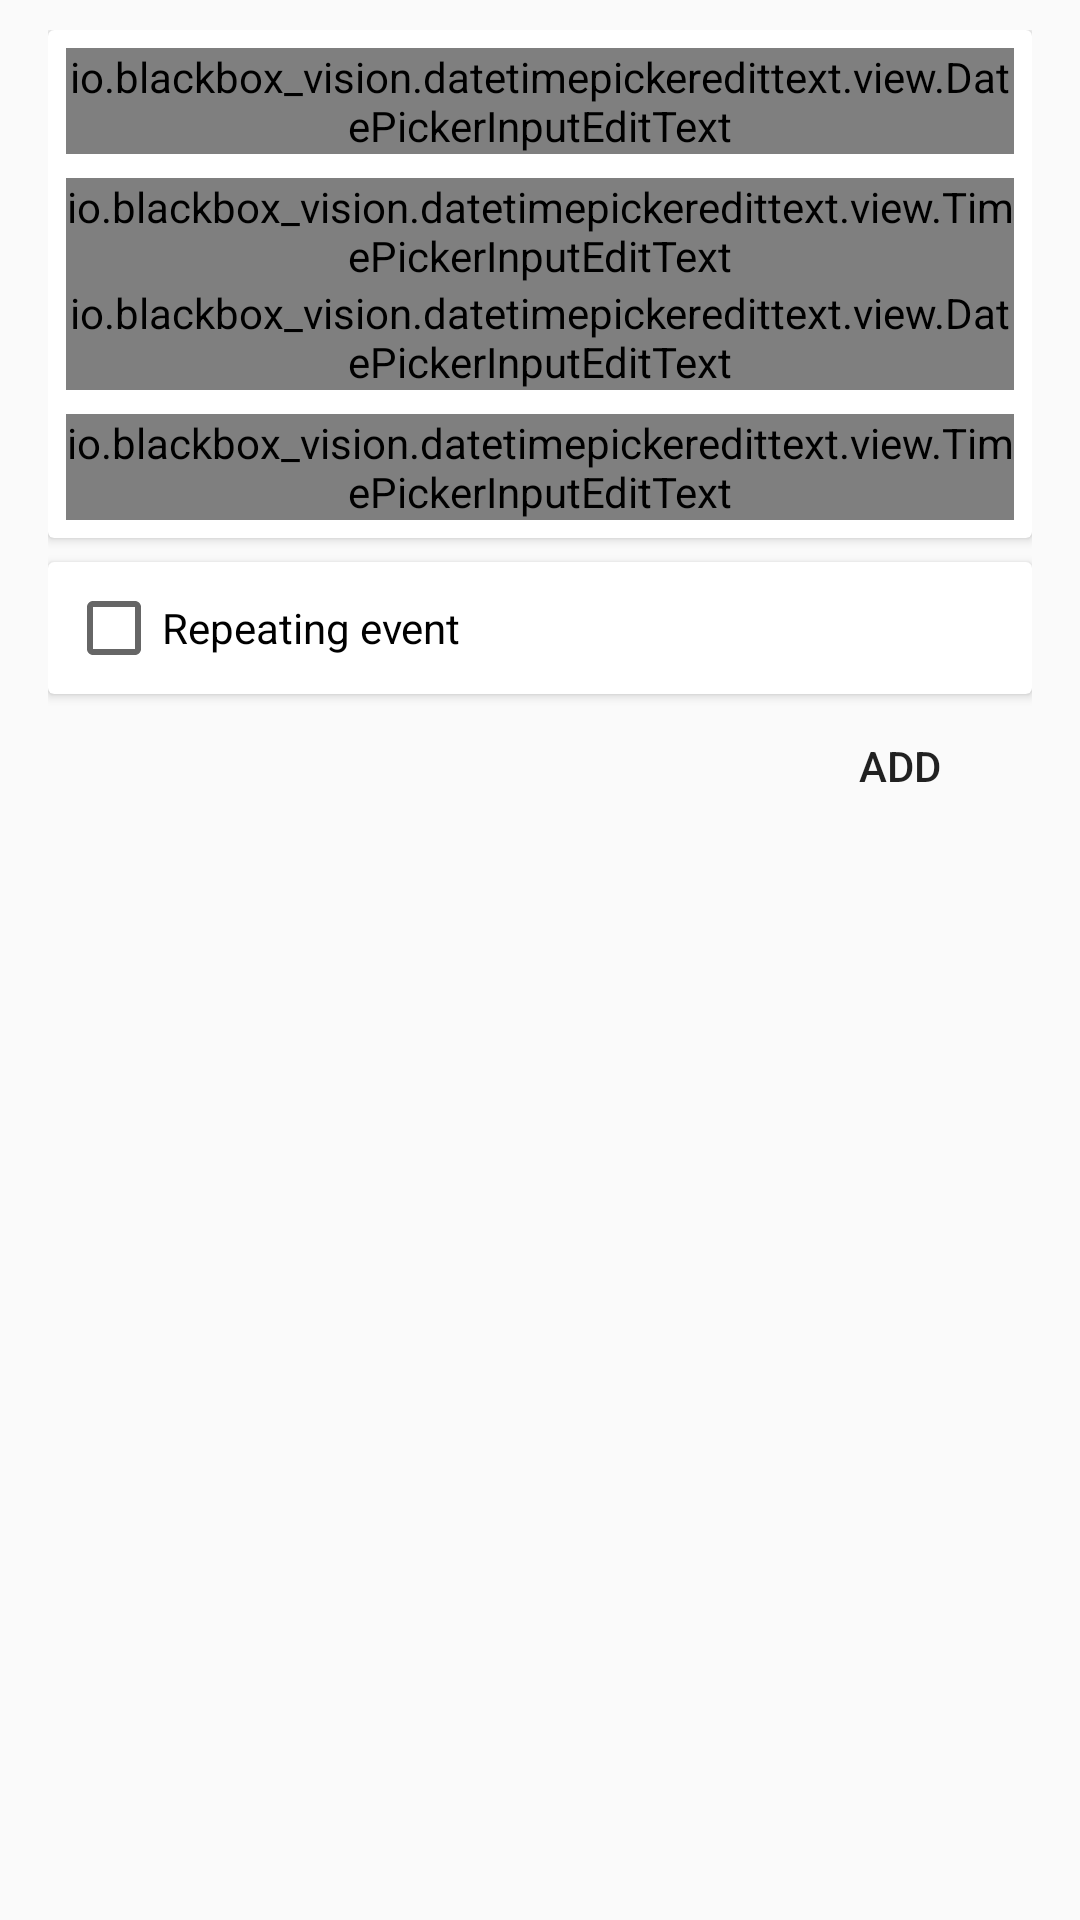

The Android layout XML behind this screen, and the referenced resources:
<!-- AndroidManifest.xml: application theme AppThemeNoActionbar -->
<!-- res/layout/activity_add_availability.xml -->
<?xml version="1.0" encoding="utf-8"?>
<ScrollView
    xmlns:android="http://schemas.android.com/apk/res/android"
    xmlns:app="http://schemas.android.com/apk/res-auto"
    xmlns:tools="http://schemas.android.com/tools"
    android:layout_width="match_parent"
    android:layout_height="match_parent">

    <LinearLayout
        android:layout_width="match_parent"
        android:layout_height="wrap_content"
        android:layout_marginLeft="16dp"
        android:layout_marginRight="16dp"
        android:orientation="vertical"
        android:paddingTop="10dp">

        <View
            android:layout_width="0dp"
            android:layout_height="0dp"
            android:focusable="true"
            android:focusableInTouchMode="true"/>

        <android.support.v7.widget.CardView
            android:layout_width="match_parent"
            android:layout_height="wrap_content">

            <LinearLayout
                android:layout_width="match_parent"
                android:layout_height="wrap_content"
                android:layout_margin="6dp"
                android:orientation="vertical">

                <android.support.design.widget.TextInputLayout
                    android:layout_width="match_parent"
                    android:layout_height="wrap_content"
                    android:layout_marginBottom="8dp">

                    <io.blackbox_vision.datetimepickeredittext.view.DatePickerInputEditText
                        android:id="@+id/from_date_picker"
                        android:layout_width="match_parent"
                        android:layout_height="wrap_content"
                        android:hint="From date"
                        android:nextFocusLeft="@id/from_date_picker"
                        android:nextFocusUp="@id/from_date_picker"
                        app:dateFormat="yyyy/MM/dd"
                        app:maxDate="01/01/2050"
                        app:minDate="01/01/1981"/>
                </android.support.design.widget.TextInputLayout>

                <android.support.design.widget.TextInputLayout
                    android:layout_width="match_parent"
                    android:layout_height="wrap_content"
                    >

                    <io.blackbox_vision.datetimepickeredittext.view.TimePickerInputEditText
                        android:id="@+id/from_time_picker"
                        android:layout_width="match_parent"
                        android:layout_height="wrap_content"
                        android:hint="From time"
                        app:dateFormat="yyyy/MM/dd"
                        app:maxDate="01/01/2050"
                        app:minDate="01/01/1981"/>
                </android.support.design.widget.TextInputLayout>

                <android.support.design.widget.TextInputLayout
                    android:layout_width="match_parent"
                    android:layout_height="wrap_content"
                    android:layout_marginBottom="8dp">

                    <io.blackbox_vision.datetimepickeredittext.view.DatePickerInputEditText
                        android:id="@+id/to_date_picker"
                        android:layout_width="match_parent"
                        android:layout_height="wrap_content"
                        android:hint="To date"
                        app:dateFormat="yyyy/MM/dd"
                        app:maxDate="01/01/2050"
                        app:minDate="01/01/1981"/>
                </android.support.design.widget.TextInputLayout>

                <android.support.design.widget.TextInputLayout
                    android:layout_width="match_parent"
                    android:layout_height="wrap_content"
                    >

                    <io.blackbox_vision.datetimepickeredittext.view.TimePickerInputEditText
                        android:id="@+id/to_time_picker"
                        android:layout_width="match_parent"
                        android:layout_height="wrap_content"
                        android:hint="To time"
                        app:dateFormat="yyyy/MM/dd"
                        app:maxDate="01/01/2050"
                        app:minDate="01/01/1981"/>
                </android.support.design.widget.TextInputLayout>
            </LinearLayout>
        </android.support.v7.widget.CardView>

        <android.support.v7.widget.CardView
            android:layout_width="match_parent"
            android:layout_height="wrap_content"
            android:layout_marginTop="8dp"
            android:animateLayoutChanges="true">

            <LinearLayout
                android:layout_width="match_parent"
                android:layout_height="wrap_content"
                android:layout_margin="6dp"
                android:orientation="vertical">

                <CheckBox
                    android:id="@+id/repeating_event_checkbox"
                    android:layout_width="wrap_content"
                    android:layout_height="wrap_content"
                    android:text="Repeating event"/>

                <LinearLayout
                    android:id="@+id/repeating_layout"
                    android:layout_width="match_parent"
                    android:layout_height="wrap_content"
                    android:orientation="vertical"
                    android:visibility="gone"
                    tools:visibility="visible">

                    <LinearLayout
                        android:layout_width="wrap_content"
                        android:layout_height="wrap_content"
                        android:layout_marginTop="10dp"
                        android:gravity="center"
                        android:orientation="horizontal"
                        >

                        <TextView
                            android:layout_width="wrap_content"
                            android:layout_height="wrap_content"
                            android:text="Repeat every"
                            android:textColor="@color/black"/>

                        <EditText
                            android:layout_width="50dp"
                            android:layout_height="wrap_content"
                            android:layout_marginLeft="10dp"
                            android:id="@+id/repeat_time"
                            android:inputType="numberSigned"
                            android:text="1"/>

                        <Spinner
                            android:layout_width="wrap_content"
                            android:layout_height="wrap_content"
                            android:id="@+id/repeat_frequency"
                            android:layout_marginLeft="10dp"
                            android:entries="@array/repeattimes"/>
                    </LinearLayout>

                    <LinearLayout
                        android:layout_width="wrap_content"
                        android:layout_height="wrap_content"
                        android:layout_marginTop="10dp"
                        android:orientation="horizontal">

                        <android.support.v7.widget.AppCompatCheckBox
                            android:id="@+id/day1"
                            android:layout_width="30dp"
                            android:layout_height="30dp"
                            android:layout_marginRight="5dp"
                            android:background="@drawable/circle_selector"
                            android:button="@null"
                            android:gravity="center"
                            android:text="M"
                            android:textColor="@color/white"/>

                        <android.support.v7.widget.AppCompatCheckBox
                            android:id="@+id/day2"
                            android:layout_width="30dp"
                            android:layout_height="30dp"
                            android:layout_marginRight="5dp"
                            android:background="@drawable/circle_selector"
                            android:button="@null"
                            android:gravity="center"
                            android:text="T"
                            android:textColor="@color/white"/>

                        <android.support.v7.widget.AppCompatCheckBox
                            android:id="@+id/day3"
                            android:layout_width="30dp"
                            android:layout_height="30dp"
                            android:layout_marginRight="5dp"
                            android:background="@drawable/circle_selector"
                            android:button="@null"
                            android:gravity="center"
                            android:text="W"
                            android:textColor="@color/white"/>

                        <android.support.v7.widget.AppCompatCheckBox
                            android:id="@+id/day4"
                            android:layout_width="30dp"
                            android:layout_height="30dp"
                            android:layout_marginRight="5dp"
                            android:background="@drawable/circle_selector"
                            android:button="@null"
                            android:gravity="center"
                            android:text="T"
                            android:textColor="@color/white"/>

                        <android.support.v7.widget.AppCompatCheckBox
                            android:id="@+id/day5"
                            android:layout_width="30dp"
                            android:layout_height="30dp"
                            android:layout_marginRight="5dp"
                            android:background="@drawable/circle_selector"
                            android:button="@null"
                            android:gravity="center"
                            android:text="S"
                            android:textColor="@color/white"/>

                        <android.support.v7.widget.AppCompatCheckBox
                            android:id="@+id/day6"
                            android:layout_width="30dp"
                            android:layout_height="30dp"
                            android:layout_marginRight="5dp"
                            android:background="@drawable/circle_selector"
                            android:button="@null"
                            android:gravity="center"
                            android:text="S"
                            android:textColor="@color/white"/>

                        <android.support.v7.widget.AppCompatCheckBox
                            android:id="@+id/day7"
                            android:layout_width="30dp"
                            android:layout_height="30dp"
                            android:layout_marginRight="5dp"
                            android:background="@drawable/circle_selector"
                            android:button="@null"
                            android:gravity="center"
                            android:text="S"
                            android:textColor="@color/white"/>


                    </LinearLayout>
                </LinearLayout>
            </LinearLayout>


        </android.support.v7.widget.CardView>

        <Button
            android:id="@+id/add_availability"
            style="@style/Widget.AppCompat.Button.Borderless"
            android:layout_width="wrap_content"
            android:layout_height="wrap_content"
            android:layout_gravity="right"
            android:text="Add"/>
    </LinearLayout>
</ScrollView>
<!-- resources referenced by this layout -->
<resources>
  <color name="black">#000000</color>
  <color name="white">#ffffff</color>
  <!-- drawable circle_selector (drawable) -->
  <?xml version="1.0" encoding="utf-8"?>
  <selector xmlns:android="http://schemas.android.com/apk/res/android">
      <item
          android:drawable="@drawable/circle_on"
          android:state_checked="true"/>
      <item
          android:drawable="@drawable/circle_off"
          android:state_checked="false"/>
      <item
          android:drawable="@drawable/circle_off"
          />
  </selector>
  <style name="AppThemeNoActionbar" parent="Theme.AppCompat.Light.NoActionBar">
          <item name="colorPrimary">@color/colorPrimary</item>
          <item name="colorPrimaryDark">@color/colorPrimaryDark</item>
          <item name="colorAccent">@color/colorAccent</item>
      </style>
  <!-- drawable circle_on (drawable) -->
  <?xml version="1.0" encoding="utf-8"?>
  <shape
      xmlns:android="http://schemas.android.com/apk/res/android"
      android:shape="oval">
  
      <solid
          android:color="#03A9F4"/>
  
      <size
          android:width="12dp"
          android:height="12dp"/>
  </shape>
  <!-- drawable circle_off (drawable) -->
  <?xml version="1.0" encoding="utf-8"?>
  <shape
      xmlns:android="http://schemas.android.com/apk/res/android"
      android:shape="oval">
  
      <solid
          android:color="#B0BEC5"/>
  
      <size
          android:width="12dp"
          android:height="12dp"/>
  </shape>
  <color name="colorPrimary">#00695C</color>
  <color name="colorPrimaryDark">#005449</color>
  <color name="colorAccent">#1D6FCE</color>
</resources>
